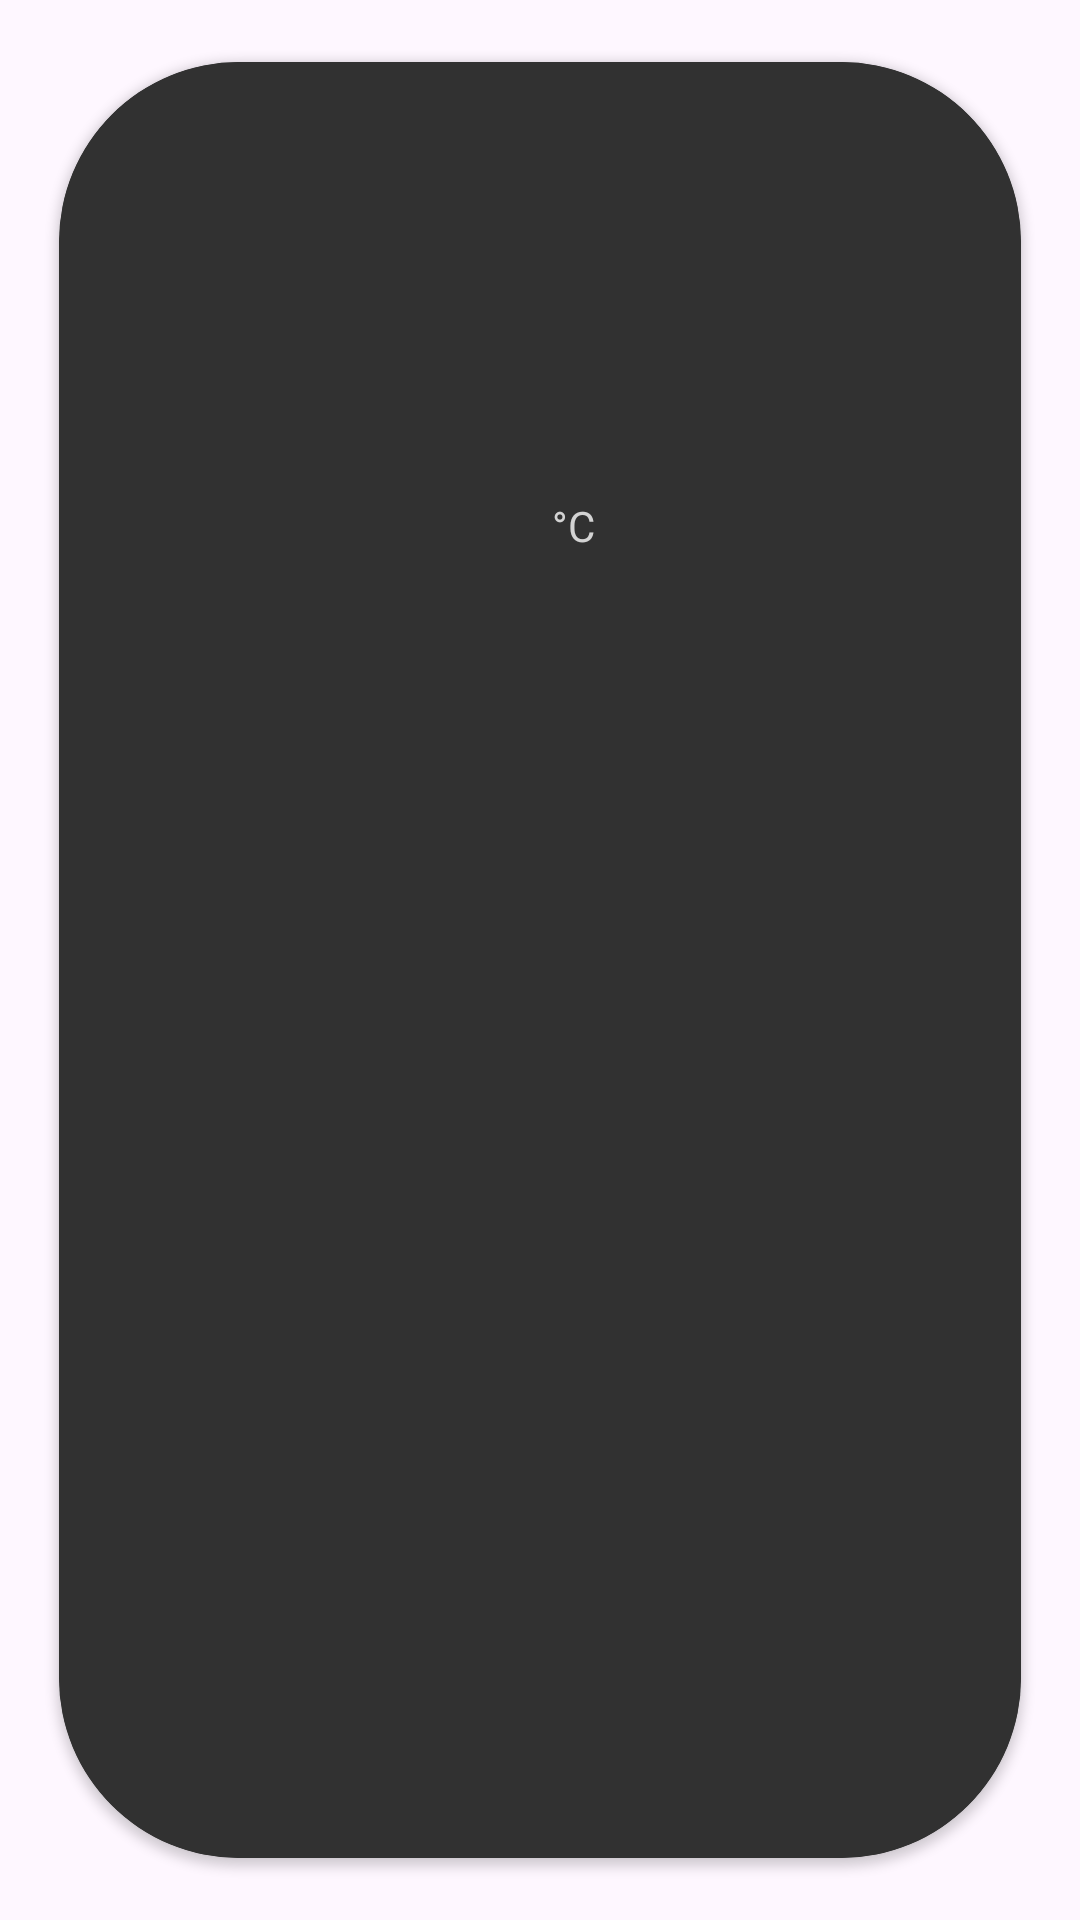

This screen was rendered from an Android layout file. Write that file and the resources it references.
<!-- AndroidManifest.xml: application theme Theme.WeatherApp -->
<!-- res/layout/step_item.xml -->
<?xml version="1.0" encoding="utf-8"?>
<androidx.cardview.widget.CardView xmlns:android="http://schemas.android.com/apk/res/android"
    xmlns:app="http://schemas.android.com/apk/res-auto"
    xmlns:tools="http://schemas.android.com/tools"
    android:layout_width="180dp"
    android:layout_height="220dp"
    app:cardBackgroundColor="@color/secondary"
    app:cardCornerRadius="60dp"
    app:cardUseCompatPadding="true">

    <androidx.constraintlayout.widget.ConstraintLayout
        android:id="@+id/constraint"
        android:layout_width="match_parent"
        android:layout_height="match_parent"
        android:background="@color/secondary">

        <TextView
            android:id="@+id/hour"
            android:layout_width="wrap_content"
            android:layout_height="wrap_content"
            android:layout_marginTop="20dp"
            android:textColor="@color/tertiary"
            app:layout_constraintEnd_toEndOf="parent"
            app:layout_constraintStart_toStartOf="parent"
            app:layout_constraintTop_toTopOf="parent"
            tools:text="5 PM" />

        <TextView
            android:id="@+id/degree"
            android:layout_width="wrap_content"
            android:layout_height="wrap_content"
            android:layout_marginTop="14dp"
            android:textColor="@color/primary"
            app:layout_constraintStart_toStartOf="@+id/hour"
            app:layout_constraintTop_toBottomOf="@+id/imageView"
            tools:text="21" />

        <ImageView
            android:id="@+id/imageView"
            android:layout_width="83dp"
            android:layout_height="78dp"
            android:layout_marginTop="14dp"
            android:scaleType="fitXY"
            app:layout_constraintEnd_toEndOf="@+id/hour"
            app:layout_constraintStart_toStartOf="@+id/hour"
            app:layout_constraintTop_toBottomOf="@+id/hour"
            tools:srcCompat="@tools:sample/backgrounds/scenic" />

        <TextView
            android:id="@+id/temp_unit_txt"
            android:layout_width="wrap_content"
            android:layout_height="wrap_content"
            android:layout_marginStart="4dp"
            android:text="@string/temp_unit_C"
            android:textColor="@color/primary"
            app:layout_constraintStart_toEndOf="@+id/degree"
            app:layout_constraintTop_toTopOf="@+id/degree"
            tools:text="°C" />
    </androidx.constraintlayout.widget.ConstraintLayout>
</androidx.cardview.widget.CardView>
<!-- resources referenced by this layout -->
<resources>
  <color name="primary">#D3D3D3</color>
  <color name="secondary">#313131</color>
  <color name="tertiary">#8A8A8A</color>
  <string name="temp_unit_C">°C</string>
  <style name="Theme.WeatherApp" parent="Base.Theme.WeatherApp" />
  <style name="Base.Theme.WeatherApp" parent="Theme.Material3.DayNight">
          
          
      </style>
</resources>
